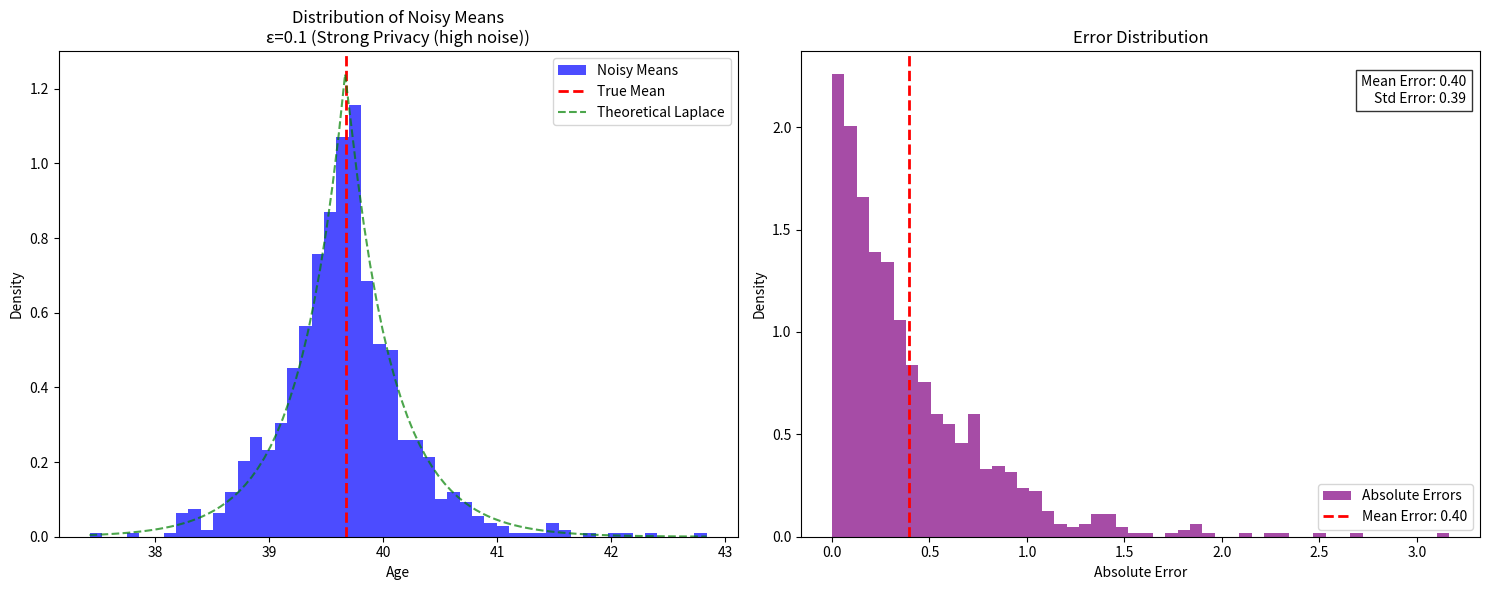
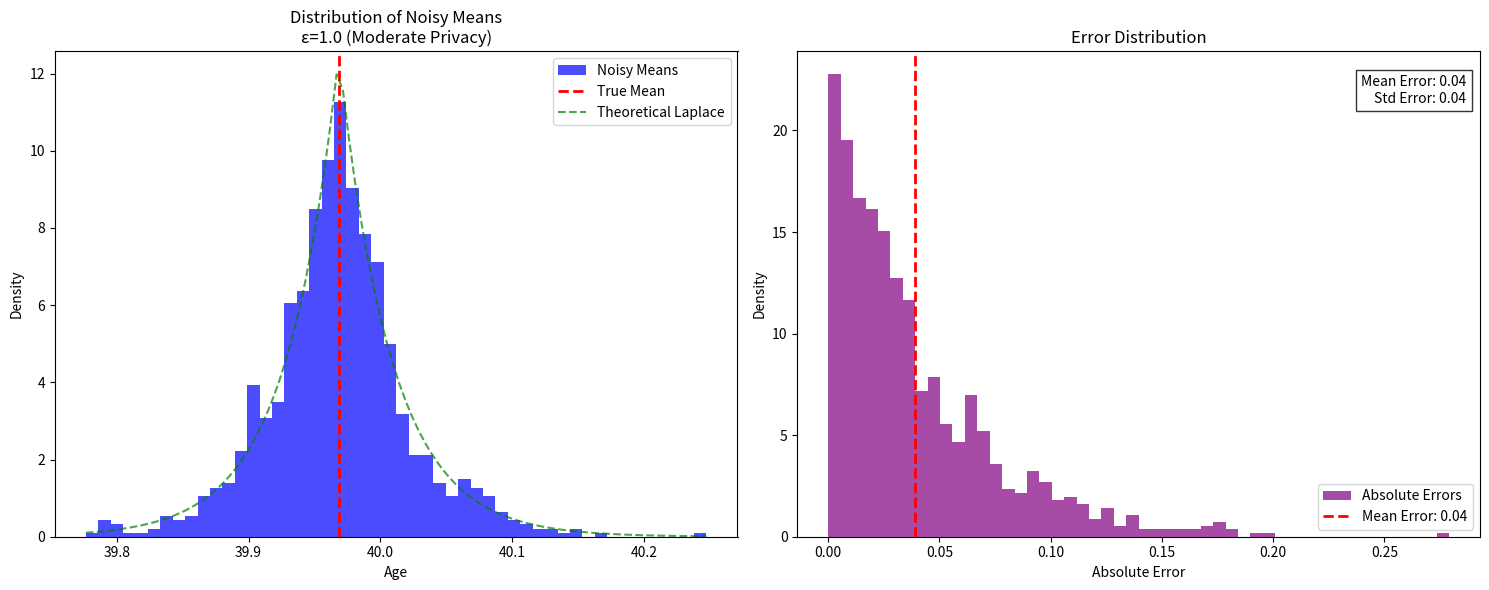
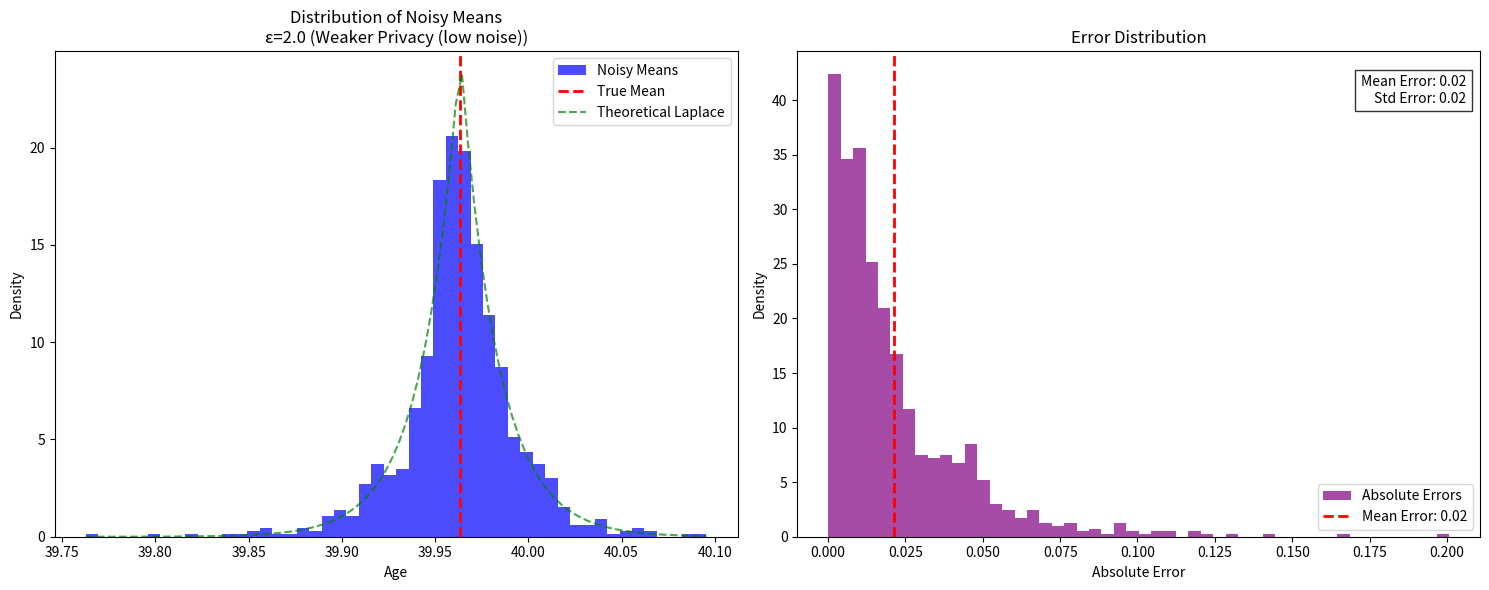

Source code (Python) for these figures, in order:
import random
import math
import matplotlib.pyplot as plt
import numpy as np


def generate_synthetic_ages(n=1000, age_min=20, age_max=60):
    """Generate synthetic employee age data uniformly distributed between given age limits."""
    data = [random.uniform(age_min, age_max) for _ in range(n)]
    return data


def laplace_mechanism(true_value, sensitivity, epsilon):
    """Apply the Laplace Mechanism to add noise to a numerical query result."""
    scale = sensitivity / epsilon
    u = random.uniform(-0.5, 0.5)
    noise = -scale * math.copysign(1, u) * math.log(1 - 2 * abs(u))
    return true_value + noise


def get_privacy_description(epsilon):
    """Return a description of the privacy level based on epsilon value."""
    if epsilon <= 0.1:
        return "Strong Privacy (high noise)"
    elif epsilon <= 1.0:
        return "Moderate Privacy"
    else:
        return "Weaker Privacy (low noise)"


def demonstrate_laplace_mechanism_on_ages(n=1000, epsilon=1.0, num_trials=1000):
    """Generate synthetic employee age data and apply the Laplace mechanism with visualization."""
    data = generate_synthetic_ages(n)
    true_mean_age = sum(data) / len(data)
    sensitivity = (60 - 20) / n  # Max possible age range divided by dataset size
    privacy_desc = get_privacy_description(epsilon)

    # Generate multiple noisy means
    noisy_means = [
        laplace_mechanism(true_mean_age, sensitivity, epsilon)
        for _ in range(num_trials)
    ]

    # Calculate error statistics
    errors = [abs(noisy - true_mean_age) for noisy in noisy_means]
    mean_error = np.mean(errors)
    std_error = np.std(errors)

    # Create visualization
    fig = plt.figure(figsize=(15, 6))

    # Plot 1: Distribution of noisy means
    plt.subplot(1, 2, 1)
    plt.hist(
        noisy_means, bins=50, alpha=0.7, color="blue", label="Noisy Means", density=True
    )
    plt.axvline(
        true_mean_age, color="red", linestyle="dashed", linewidth=2, label="True Mean"
    )

    # Add theoretical Laplace distribution
    x = np.linspace(min(noisy_means), max(noisy_means), 100)
    scale = sensitivity / epsilon
    laplace_pdf = [
        1 / (2 * scale) * math.exp(-abs(xi - true_mean_age) / scale) for xi in x
    ]
    plt.plot(x, laplace_pdf, "g--", label="Theoretical Laplace", alpha=0.7)

    plt.xlabel("Age")
    plt.ylabel("Density")
    plt.title(f"Distribution of Noisy Means\nε={epsilon} ({privacy_desc})")
    plt.legend()

    # Plot 2: Error distribution
    plt.subplot(1, 2, 2)
    plt.hist(
        errors,
        bins=50,
        alpha=0.7,
        color="purple",
        label="Absolute Errors",
        density=True,
    )
    plt.axvline(
        mean_error,
        color="red",
        linestyle="dashed",
        linewidth=2,
        label=f"Mean Error: {mean_error:.2f}",
    )

    # Add error statistics
    plt.text(
        0.98,
        0.95,
        f"Mean Error: {mean_error:.2f}\nStd Error: {std_error:.2f}",
        transform=plt.gca().transAxes,
        horizontalalignment="right",
        verticalalignment="top",
        bbox=dict(facecolor="white", alpha=0.8),
    )

    plt.xlabel("Absolute Error")
    plt.ylabel("Density")
    plt.title("Error Distribution")
    plt.legend()

    plt.tight_layout()
    return fig


if __name__ == "__main__":
    print("Demonstrating Laplace Mechanism with different privacy levels:")
    print("- ε=0.1: Strong privacy (high noise)")
    print("- ε=1.0: Moderate privacy")
    print("- ε=2.0: Weaker privacy (low noise)\n")

    for eps in [0.1, 1.0, 2.0]:
        print(f"\nRunning with ε={eps} ({get_privacy_description(eps)})")
        fig = demonstrate_laplace_mechanism_on_ages(n=1000, epsilon=eps)
        plt.show()
